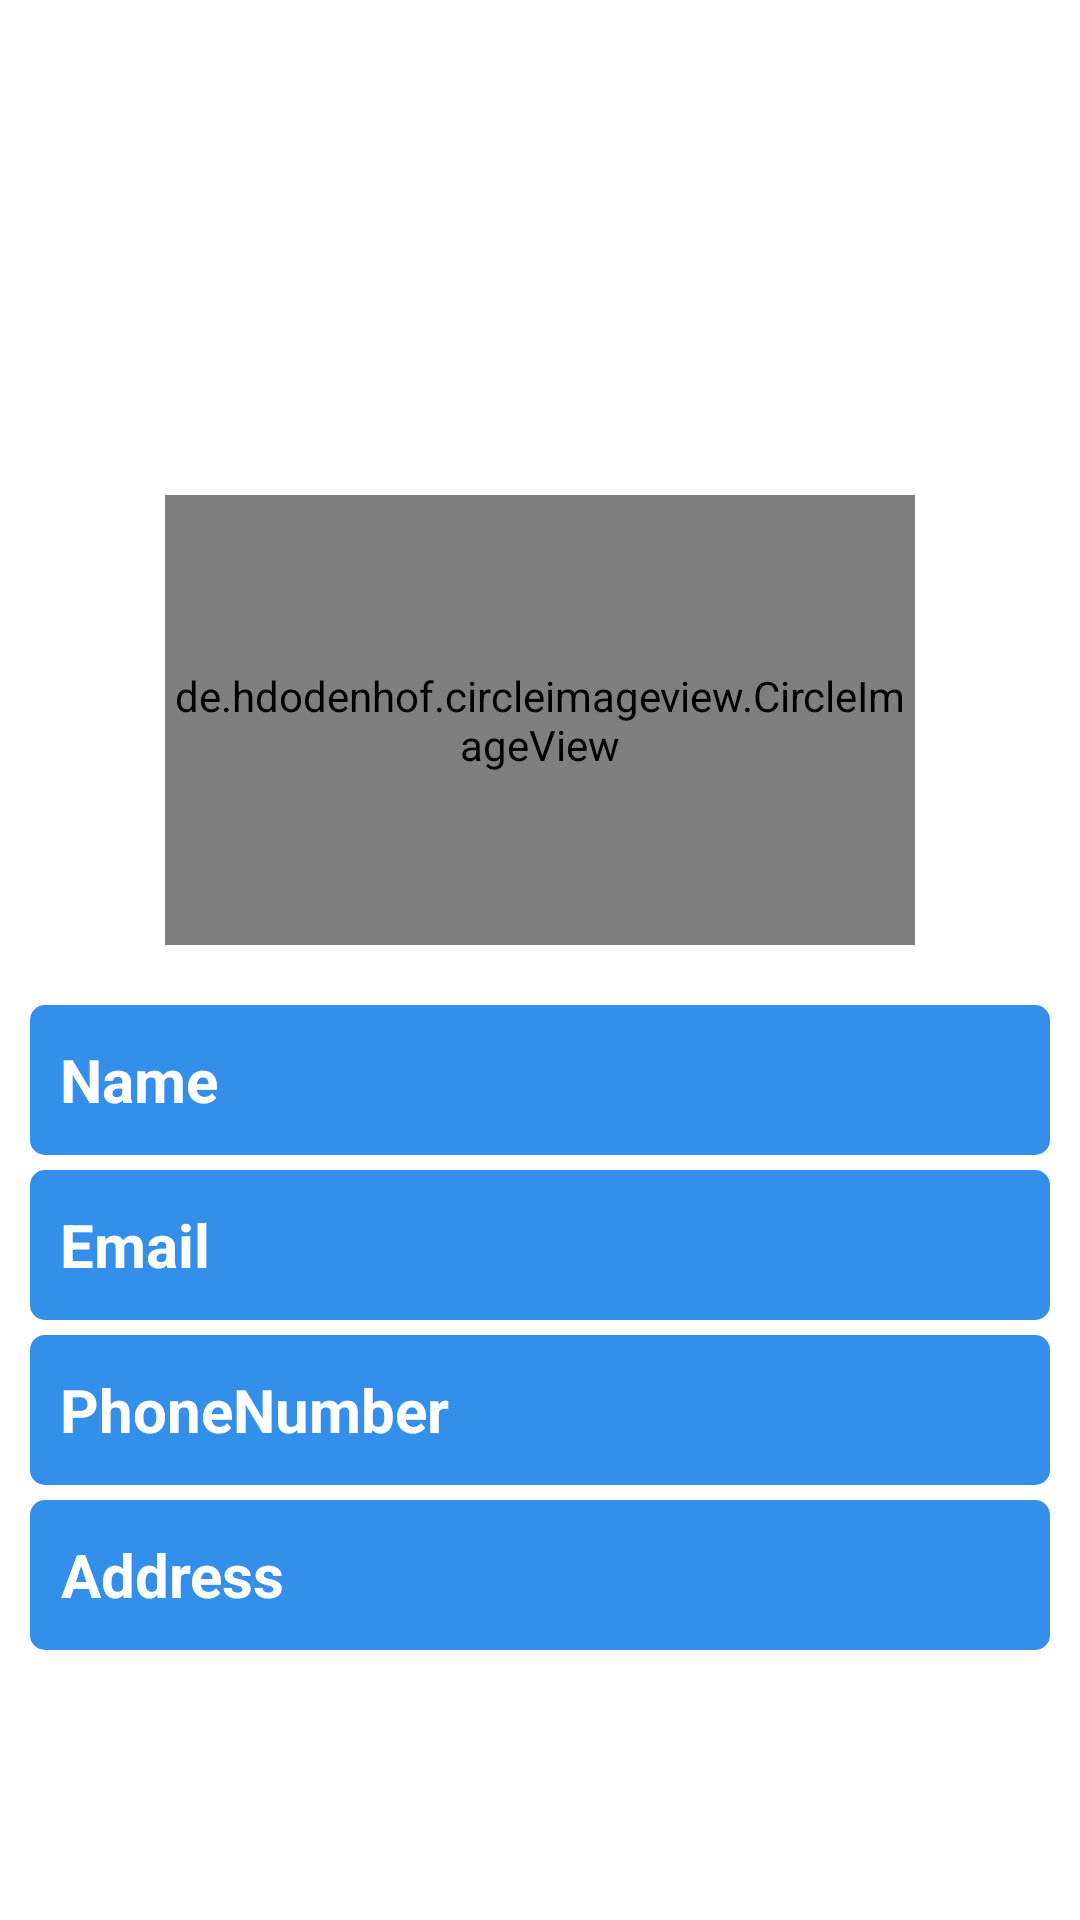

Here is an Android app screen rendered from its layout file. Give the layout XML and the strings, colors and styles it references.
<!-- AndroidManifest.xml: application theme Theme.AntiTestTraking -->
<!-- res/layout/fragment_user_prfofile.xml -->
<?xml version="1.0" encoding="utf-8"?>
<LinearLayout xmlns:android="http://schemas.android.com/apk/res/android"
    xmlns:tools="http://schemas.android.com/tools"
    android:layout_width="match_parent"
    android:layout_height="match_parent"
    android:background="@drawable/style_image1"
    tools:context=".Fragments.UserPrfofileFragment">


    <LinearLayout
        android:layout_width="match_parent"
        android:layout_height="wrap_content"
        android:gravity="center"
        android:layout_marginTop="140dp"
        android:orientation="vertical">

        <de.hdodenhof.circleimageview.CircleImageView
            android:layout_width="250dp"
            android:layout_height="150dp"
            android:layout_weight="1"
            android:id="@+id/UserImage"
            android:layout_gravity="center"
            android:layout_marginTop="25dp"
            android:src="@drawable/antitheftlogo1"/>

        <LinearLayout
            android:layout_width="match_parent"
            android:layout_height="50dp"
            android:padding="10dp"
            android:layout_marginLeft="10dp"
            android:layout_marginRight="10dp"
            android:layout_marginTop="20dp"
            android:background="@drawable/background_shape2"
            android:orientation="horizontal">

            <TextView
                android:layout_width="wrap_content"
                android:layout_height="wrap_content"
                android:text="Name"
                android:textColor="@color/white"
                android:textStyle="bold"
                android:textSize="20dp"
                android:gravity="center"
                android:layout_gravity="center"/>
            <TextView
                android:layout_width="wrap_content"
                android:layout_height="wrap_content"
                android:text="AntiTheft App"
                android:textStyle="bold"
                android:textSize="20dp"
                android:visibility="gone"
                android:layout_marginLeft="10dp"
                android:gravity="center"
                android:id="@+id/UserName"
                android:textColor="@color/white"/>

        </LinearLayout>
        <LinearLayout
            android:layout_width="match_parent"
            android:layout_height="50dp"
            android:padding="10dp"
            android:layout_marginLeft="10dp"
            android:layout_marginRight="10dp"
            android:layout_marginTop="5dp"
            android:background="@drawable/background_shape2"
            android:orientation="horizontal">

            <TextView
                android:layout_width="wrap_content"
                android:layout_height="wrap_content"
                android:text="Email"
                android:textColor="@color/white"
                android:textStyle="bold"
                android:textSize="20dp"
                android:gravity="center"
                android:layout_gravity="center"/>
            <TextView
                android:layout_width="match_parent"
                android:layout_height="wrap_content"
                android:text="AntiTheft@gmail.com"
                android:textSize="20dp"
                android:textStyle="bold"
                android:visibility="gone"
                android:layout_marginLeft="10dp"
                android:id="@+id/UserEmail"
                android:layout_marginTop="5dp"
                android:textColor="@color/white"/>

        </LinearLayout>
        <LinearLayout
            android:layout_width="match_parent"
            android:layout_height="50dp"
            android:padding="10dp"
            android:layout_marginLeft="10dp"
            android:layout_marginRight="10dp"
            android:layout_marginTop="5dp"
            android:background="@drawable/background_shape2"
            android:orientation="horizontal">

            <TextView
                android:layout_width="wrap_content"
                android:layout_height="wrap_content"
                android:text="PhoneNumber"
                android:textColor="@color/white"
                android:textStyle="bold"
                android:textSize="20dp"
                android:gravity="center"
                android:layout_gravity="center"/>
            <TextView
                android:layout_width="match_parent"
                android:layout_height="wrap_content"
                android:text="1234567890"
                android:textSize="20dp"
                android:visibility="gone"
                android:textStyle="bold"
                android:layout_marginLeft="10dp"
                android:id="@+id/UserPhoneNumber"
                android:layout_marginTop="5dp"
                android:textColor="@color/white"/>

        </LinearLayout>
        <LinearLayout
            android:layout_width="match_parent"
            android:layout_height="50dp"
            android:padding="10dp"
            android:layout_marginLeft="10dp"
            android:layout_marginRight="10dp"
            android:layout_marginTop="5dp"
            android:background="@drawable/background_shape2"
            android:orientation="horizontal">

            <TextView
                android:layout_width="wrap_content"
                android:layout_height="wrap_content"
                android:text="Address"
                android:textColor="@color/white"
                android:textStyle="bold"
                android:textSize="20dp"
                android:gravity="center"
                android:layout_gravity="center"/>
            <TextView
                android:layout_width="match_parent"
                android:layout_height="wrap_content"
                android:text="AntiTheft Address"
                android:textSize="20dp"
                android:visibility="gone"
                android:textStyle="bold"
                android:layout_marginLeft="10dp"
                android:id="@+id/UserAddress"
                android:layout_marginTop="5dp"
                android:textColor="@color/white"/>

        </LinearLayout>
    </LinearLayout>



</LinearLayout>
<!-- resources referenced by this layout -->
<resources>
  <color name="white">#FFFFFFFF</color>
  <!-- drawable antitheftlogo1: png bitmap (drawable, 5013 bytes) -->
  <!-- drawable background_shape2 (drawable) -->
  <?xml version="1.0" encoding="utf-8"?>
  <selector xmlns:android="http://schemas.android.com/apk/res/android">
  
      <item>
  
          <shape android:shape="rectangle">
  
              <corners android:radius="5dp"/>
              <solid android:color="@color/blue_color"/>
  
          </shape>
  
      </item>
  
  </selector>
  <style name="Theme.AntiTestTraking" parent="Theme.MaterialComponents.DayNight.NoActionBar">
          
          <item name="colorPrimary">#003366</item>
          <item name="colorPrimaryVariant">#003366</item>
          <item name="colorOnPrimary">@color/white</item>
          
          <item name="colorSecondary">@color/teal_200</item>
          <item name="colorSecondaryVariant">@color/teal_700</item>
          <item name="colorOnSecondary">@color/black</item>
          
          <item name="android:statusBarColor" tools:targetApi="l">?attr/colorPrimaryVariant</item>
          
      </style>
  <color name="blue_color">#348feb</color>
  <color name="teal_200">#FF03DAC5</color>
  <color name="teal_700">#FF018786</color>
  <color name="black">#FF000000</color>
</resources>
